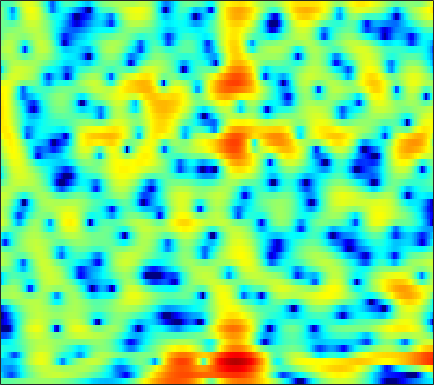

Data behind this chart, as committed beside it:
-1.3619, -1.3787, -1.3764, -1.3461, -1.304, -1.209, -1.0755, -0.95214, -0.76923, -0.57249, -0.36208, -0.20678, 0.0063624, 0.20939, 0.34628, 0.50794, 0.64942, 0.73597, 0.82804, 0.88769, 0.92474, 0.93474, 0.90661, 0.84019
-6.691, -7.869, -9.631, -11.45, -12.54, -12.82, -11.52, -10.02, -7.989, -6.154, -4.571, -3.541, -2.344, -1.326, -0.66, 0.104, 0.7482, 1.158, 1.62, 1.995, 2.292, 2.466, 2.64, 2.755
-8.344, -8.853, -9.454, -9.939, -10.13, -9.969, -9.195, -8.295, -6.855, -5.33, -3.857, -2.838, -1.604, -0.5218, 0.1878, 0.9926, 1.642, 2.029, 2.418, 2.667, 2.795, 2.809, 2.733, 2.57
-8.249, -7.788, -7.522, -7.446, -7.455, -7.335, -6.867, -6.231, -5.043, -3.595, -2.082, -0.9813, 0.37, 1.559, 2.324, 3.168, 3.785, 4.104, 4.309, 4.268, 3.963, 3.55, 2.709, 1.489
-4.151, -4.806, -5.912, -7.384, -8.821, -11.08, -12.8, -12.31, -9.54, -6.477, -3.881, -2.246, -0.4343, 1.011, 1.897, 2.825, 3.505, 3.846, 4.086, 4.076, 3.826, 3.48, 2.797, 1.869
-3.65, -3.887, -4.145, -4.308, -4.358, -4.299, -4.067, -3.776, -3.208, -2.487, -1.68, -1.057, -0.2325, 0.5235, 1.034, 1.611, 2.062, 2.305, 2.514, 2.584, 2.521, 2.386, 2.108, 1.737
-6.275, -6.272, -6.115, -5.783, -5.417, -4.824, -4.125, -3.558, -2.746, -1.93, -1.134, -0.5685, 0.1382, 0.7512, 1.151, 1.587, 1.909, 2.069, 2.181, 2.181, 2.087, 1.965, 1.746, 1.488
-12.59, -12.76, -12.45, -11.42, -10.22, -8.348, -6.412, -5.037, -3.338, -1.836, -0.5322, 0.315, 1.27, 2.035, 2.483, 2.907, 3.135, 3.177, 3.063, 2.757, 2.262, 1.778, 1.028, 0.2327
-19.99, -21.62, -26.2, -24.39, -18.41, -12.78, -8.755, -6.358, -3.724, -1.595, 0.1444, 1.24, 2.436, 3.344, 3.856, 4.31, 4.504, 4.476, 4.184, 3.572, 2.591, 1.559, -0.3464, -3.194
-18.43, -17.43, -15.88, -14.06, -12.53, -10.28, -7.984, -6.332, -4.287, -2.48, -0.9258, 0.07728, 1.204, 2.089, 2.597, 3.074, 3.327, 3.374, 3.244, 2.909, 2.371, 1.847, 1.024, 0.1517
-22.11, -19.23, -15.83, -12.91, -11.02, -8.783, -6.796, -5.449, -3.823, -2.402, -1.158, -0.3504, 0.5491, 1.268, 1.69, 2.103, 2.354, 2.445, 2.44, 2.315, 2.095, 1.883, 1.58, 1.292
-13.91, -12.45, -10.3, -8.299, -6.909, -5.245, -3.79, -2.822, -1.678, -0.7007, 0.1367, 0.6683, 1.257, 1.719, 1.98, 2.221, 2.334, 2.334, 2.224, 2.001, 1.674, 1.382, 0.9492, 0.5288
-3.6, -3.245, -2.627, -1.925, -1.403, -0.7215, -0.09309, 0.3255, 0.8059, 1.195, 1.504, 1.686, 1.893, 2.062, 2.161, 2.248, 2.258, 2.192, 1.975, 1.553, 0.8859, 0.196, -1.017, -2.556
0.8484, 0.9741, 1.188, 1.426, 1.588, 1.742, 1.79, 1.737, 1.529, 1.179, 0.7041, 0.3028, -0.1558, -0.3879, -0.3299, 0.02415, 0.5297, 0.882, 1.184, 1.173, 0.7612, 0.142, -1.195, -3.282
0.06746, 0.3109, 0.6922, 1.056, 1.265, 1.384, 1.263, 0.9799, 0.2834, -0.8713, -2.672, -4.62, -8.611, -14.59, -13.45, -7.428, -3.623, -1.727, -0.008404, 1.063, 1.627, 1.773, 1.696, 1.41
-7.589, -5.592, -3.476, -2.035, -1.326, -0.7742, -0.6105, -0.7135, -1.112, -1.83, -2.815, -3.689, -4.806, -5.368, -5.083, -3.837, -2.183, -0.9888, 0.3607, 1.395, 2.134, 2.509, 2.802, 2.903
-6.973, -5.572, -4.001, -2.889, -2.375, -2.054, -2.049, -2.208, -2.536, -2.869, -3.076, -3.094, -2.869, -2.391, -1.881, -1.062, -0.1616, 0.4974, 1.313, 1.988, 2.492, 2.761, 2.953, 2.965
-0.5861, -0.6393, -0.7259, -0.9453, -1.243, -1.887, -2.874, -3.873, -5.524, -7.262, -8.206, -7.711, -5.917, -3.849, -2.444, -0.8471, 0.4377, 1.212, 2.03, 2.608, 2.953, 3.064, 3.04, 2.837
2.198, 1.883, 1.398, 0.7741, 0.1916, -0.8075, -2.173, -3.525, -5.983, -9.368, -12.22, -10.81, -6.867, -3.698, -1.889, -0.06749, 1.254, 1.979, 2.629, 2.966, 3.014, 2.865, 2.444, 1.788
1.987, 1.605, 1.127, 0.689, 0.3658, -0.07545, -0.5365, -0.8814, -1.312, -1.593, -1.564, -1.288, -0.6455, 0.193, 0.8453, 1.625, 2.233, 2.551, 2.757, 2.69, 2.335, 1.862, 0.9122, -0.4739
-1.087, -1.726, -2.22, -2.232, -2.003, -1.525, -0.994, -0.6136, -0.1286, 0.3266, 0.7734, 1.107, 1.547, 1.977, 2.26, 2.568, 2.76, 2.806, 2.723, 2.452, 1.958, 1.427, 0.4671, -0.8196
-7.917, -11.72, -14.57, -10.29, -7.382, -4.658, -2.778, -1.725, -0.6211, 0.2421, 0.9288, 1.358, 1.838, 2.209, 2.409, 2.58, 2.628, 2.575, 2.398, 2.104, 1.697, 1.331, 0.786, 0.1999
-4.561, -6.048, -6.968, -6.255, -5.207, -3.791, -2.592, -1.826, -0.9725, -0.248, 0.3916, 0.8149, 1.301, 1.665, 1.858, 1.981, 1.938, 1.8, 1.476, 1.022, 0.5117, 0.1469, -0.2144, -0.3725
1.143, 0.5052, -0.2458, -0.8509, -1.203, -1.58, -1.853, -1.96, -1.887, -1.532, -0.9292, -0.3916, 0.3203, 0.9323, 1.27, 1.498, 1.432, 1.165, 0.4745, -0.6408, -2.181, -3.528, -5.057, -5.054
3.51, 2.866, 1.828, 0.5436, -0.6174, -2.506, -4.848, -6.87, -8.982, -8.454, -6.034, -4.214, -2.224, -0.7247, 0.08157, 0.7771, 1.038, 0.9297, 0.3387, -0.8804, -2.938, -5.248, -9.277, -9.447
2.708, 2.111, 1.042, -0.4112, -1.795, -4.111, -7.088, -9.796, -13.04, -12.58, -9.709, -7.654, -5.402, -3.579, -2.477, -1.317, -0.5027, -0.1183, 0.1186, 0.08292, -0.1427, -0.3194, -0.4005, -0.1102
2.034, 1.629, 0.8094, -0.3187, -1.354, -2.97, -4.752, -6.127, -7.821, -9.085, -9.583, -9.236, -7.893, -6.047, -4.649, -2.978, -1.622, -0.8149, -0.005406, 0.5607, 0.9543, 1.176, 1.427, 1.681
2.632, 2.403, 1.853, 1.048, 0.2534, -1.073, -2.766, -4.344, -7.118, -11.35, -20.34, -27.96, -12.92, -7.701, -5.204, -2.826, -1.155, -0.2356, 0.658, 1.25, 1.612, 1.76, 1.844, 1.832
2.859, 2.817, 2.619, 2.239, 1.825, 1.094, 0.1285, -0.7193, -1.996, -3.258, -4.122, -4.219, -3.576, -2.446, -1.517, -0.4189, 0.4396, 0.9018, 1.288, 1.423, 1.312, 1.091, 0.6337, 0.02166
1.207, 1.48, 1.805, 2.006, 2.076, 2.046, 1.887, 1.705, 1.423, 1.153, 0.9637, 0.9026, 0.9315, 1.048, 1.159, 1.266, 1.277, 1.201, 0.9306, 0.446, -0.2851, -1.009, -2.252, -3.832
-2.208, -1.206, -0.03051, 0.9388, 1.514, 2.09, 2.487, 2.668, 2.797, 2.82, 2.761, 2.673, 2.517, 2.324, 2.128, 1.803, 1.369, 0.9551, 0.2601, -0.6342, -1.759, -2.802, -4.501, -6.672
-5.896, -3.674, -1.439, 0.2297, 1.189, 2.163, 2.837, 3.182, 3.447, 3.526, 3.446, 3.296, 2.989, 2.569, 2.196, 1.623, 0.9634, 0.3987, -0.4361, -1.398, -2.519, -3.49, -4.974, -6.74
-4.278, -2.61, -0.6734, 0.8879, 1.817, 2.777, 3.413, 3.715, 3.886, 3.822, 3.547, 3.222, 2.637, 1.897, 1.289, 0.4275, -0.4356, -1.062, -1.863, -2.658, -3.465, -4.104, -5.038, -6.072
-1.615, -0.3333, 1.141, 2.367, 3.1, 3.822, 4.254, 4.377, 4.287, 3.91, 3.247, 2.568, 1.439, 0.09794, -1.03, -2.572, -3.969, -4.754, -5.421, -5.703, -5.817, -5.89, -6.068, -6.282
0.06128, 1.288, 2.667, 3.711, 4.293, 4.774, 4.942, 4.847, 4.443, 3.706, 2.621, 1.555, -0.2157, -2.505, -4.681, -8.441, -13.47, -16.47, -14.49, -11.47, -9.74, -9.041, -8.56, -8.425
1.203, 2.367, 3.648, 4.553, 4.98, 5.223, 5.085, 4.766, 4.045, 3.013, 1.71, 0.5487, -1.276, -3.44, -5.267, -8.115, -11.06, -12.45, -12.45, -11.41, -10.91, -11.07, -11.94, -13.46
1.982, 3.355, 4.608, 5.345, 5.569, 5.486, 4.969, 4.315, 3.102, 1.569, -0.1676, -1.487, -3.109, -4.326, -5.051, -5.744, -6.32, -6.732, -7.261, -7.838, -8.764, -9.842, -12.19, -15.96
4.168, 5.014, 5.728, 5.969, 5.864, 5.32, 4.324, 3.224, 1.254, -1.418, -5.053, -8.481, -12.74, -11.74, -9.54, -7.405, -6.119, -5.56, -5.182, -5.264, -5.639, -6.121, -6.976, -7.995
5.763, 5.847, 5.781, 5.456, 5.021, 4.143, 2.904, 1.714, -0.2583, -2.74, -5.76, -8.207, -10.65, -10.5, -9.257, -7.644, -6.419, -5.698, -5.032, -4.625, -4.45, -4.437, -4.532, -4.716
6.107, 5.841, 5.369, 4.728, 4.121, 3.128, 1.92, 0.8914, -0.6338, -2.263, -3.884, -4.982, -6.082, -6.796, -6.972, -6.867, -6.486, -6.105, -5.569, -4.99, -4.465, -4.14, -3.785, -3.516
6.218, 5.853, 5.24, 4.471, 3.78, 2.727, 1.499, 0.4804, -0.9893, -2.537, -4.118, -5.303, -6.785, -8.025, -8.685, -8.974, -8.565, -7.962, -6.896, -5.779, -4.748, -4.059, -3.282, -2.657
6.231, 5.884, 5.257, 4.435, 3.694, 2.529, 1.178, 0.05183, -1.592, -3.386, -5.384, -7.077, -9.736, -13.09, -16.34, -18.93, -15.27, -12.14, -8.919, -6.601, -4.832, -3.768, -2.639, -1.777
5.961, 5.7, 5.128, 4.276, 3.455, 2.107, 0.5159, -0.8246, -2.748, -4.725, -6.619, -7.996, -9.899, -11.98, -13.43, -14.12, -12.24, -10.17, -7.605, -5.531, -3.882, -2.894, -1.816, -0.9942
5.633, 5.512, 5.045, 4.215, 3.323, 1.757, -0.3151, -2.272, -5.415, -8.968, -11.28, -11.08, -9.791, -8.546, -7.793, -6.899, -5.996, -5.233, -4.243, -3.319, -2.513, -1.967, -1.311, -0.7226
5.281, 5.317, 5.08, 4.506, 3.827, 2.512, 0.6217, -1.245, -4.548, -8.948, -11.89, -10.33, -7.328, -5.204, -4.205, -3.286, -2.774, -2.58, -2.539, -2.627, -2.753, -2.77, -2.632, -2.239
3.493, 3.783, 4.062, 4.121, 3.992, 3.557, 2.829, 2.132, 1.102, 0.1577, -0.4758, -0.658, -0.6433, -0.5052, -0.4613, -0.6161, -1.06, -1.687, -2.926, -4.748, -7.102, -8.883, -9.656, -8.156
-1.467, -0.225, 1.258, 2.363, 2.923, 3.374, 3.537, 3.502, 3.324, 3.075, 2.785, 2.567, 2.282, 1.912, 1.579, 0.9267, -0.02208, -0.9848, -2.757, -5.288, -8.907, -12.32, -14.17, -10.99
-7.3, -4.081, -1.256, 0.5843, 1.538, 2.404, 2.913, 3.122, 3.225, 3.183, 3.057, 2.912, 2.67, 2.359, 2.054, 1.545, 0.8577, 0.2225, -0.8087, -1.991, -3.194, -3.987, -4.728, -5.104
-2.705, -1.743, -0.4598, 0.5962, 1.194, 1.734, 2.003, 2.069, 2.017, 1.851, 1.685, 1.577, 1.481, 1.453, 1.405, 1.338, 1.177, 0.9611, 0.5848, 0.0912, -0.4934, -0.9648, -1.595, -2.23
0.2163, 0.6444, 1.171, 1.565, 1.729, 1.719, 1.42, 1.008, 0.2483, -0.6357, -1.388, -1.652, -1.44, -0.7425, -0.1106, 0.6443, 1.206, 1.461, 1.597, 1.497, 1.192, 0.8492, 0.2601, -0.4784
1.268, 1.779, 2.255, 2.476, 2.448, 2.101, 1.325, 0.3718, -1.567, -4.634, -9.808, -14.46, -9.561, -4.489, -2.036, 0.1175, 1.474, 2.131, 2.591, 2.683, 2.463, 2.111, 1.399, 0.4332
0.3192, 1.102, 1.823, 2.194, 2.247, 2.023, 1.444, 0.7536, -0.5597, -2.251, -3.972, -4.603, -3.82, -1.987, -0.6069, 0.8983, 1.94, 2.446, 2.78, 2.764, 2.413, 1.935, 1.009, -0.2444
-1, -0.2261, 0.5193, 0.9819, 1.169, 1.238, 1.132, 0.9722, 0.7001, 0.42, 0.2426, 0.2536, 0.4911, 0.9207, 1.297, 1.759, 2.097, 2.218, 2.196, 1.924, 1.389, 0.8119, -0.1968, -1.509
-1.087, -0.7075, -0.3451, -0.0994, 0.04244, 0.2028, 0.3625, 0.496, 0.7172, 0.9661, 1.254, 1.474, 1.762, 2.025, 2.175, 2.291, 2.282, 2.174, 1.877, 1.396, 0.7338, 0.1212, -0.8509, -2.006
-0.6447, -0.7866, -1.079, -1.42, -1.625, -1.689, -1.401, -0.966, -0.2076, 0.6361, 1.428, 1.939, 2.476, 2.836, 2.984, 3.017, 2.846, 2.596, 2.083, 1.4, 0.5714, -0.1285, -1.131, -2.167
-0.1728, -0.8948, -2.204, -4.025, -5.716, -7.65, -7.045, -5.046, -2.256, -0.02074, 1.63, 2.555, 3.431, 3.937, 4.11, 4.07, 3.743, 3.311, 2.516, 1.471, 0.2165, -0.8148, -2.192, -3.38
-0.1573, -0.9149, -2.325, -4.441, -6.706, -10.16, -9.091, -5.768, -2.063, 0.5744, 2.407, 3.372, 4.228, 4.656, 4.727, 4.509, 3.963, 3.325, 2.172, 0.6052, -1.473, -3.442, -6.737, -10.28
-2.039, -2.096, -2.148, -2.15, -2.091, -1.764, -1.038, -0.222, 1.001, 2.163, 3.092, 3.596, 3.972, 4.032, 3.859, 3.379, 2.614, 1.875, 0.6188, -0.9389, -2.914, -4.769, -7.847, -11.12
